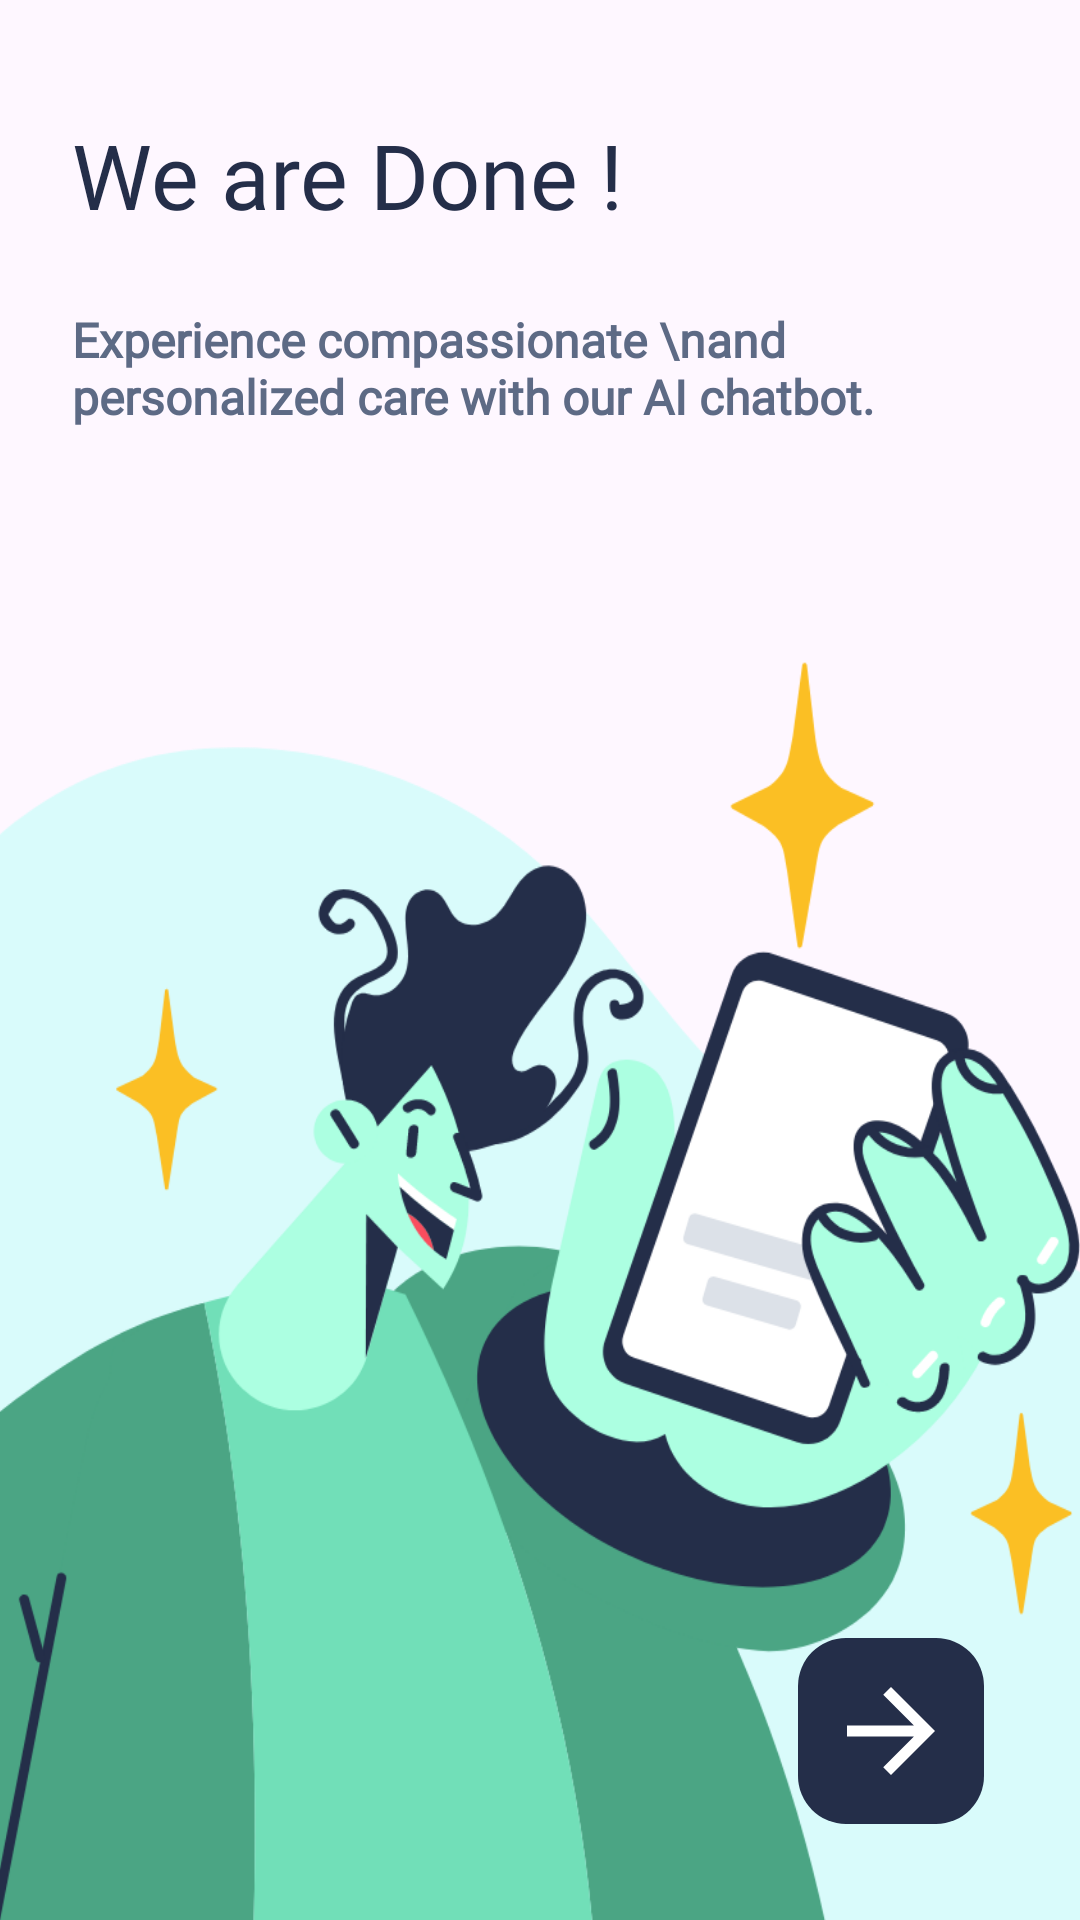

Produce the Android XML layout that renders to this screen, including the resource entries it uses.
<!-- AndroidManifest.xml: application theme Theme.CURA -->
<!-- res/layout/fragment_step3.xml -->
<?xml version="1.0" encoding="utf-8"?>
<FrameLayout xmlns:android="http://schemas.android.com/apk/res/android"
    xmlns:app="http://schemas.android.com/apk/res-auto"
    xmlns:tools="http://schemas.android.com/tools"
    android:layout_width="match_parent"
    android:layout_height="match_parent"
    android:paddingTop="38dp"

    tools:context=".Step3Fragment">

    <androidx.constraintlayout.widget.ConstraintLayout
        android:layout_width="match_parent"
        android:layout_height="match_parent">

        <TextView
            android:id="@+id/step3textView"
            android:layout_width="wrap_content"
            android:layout_height="wrap_content"
            android:layout_marginHorizontal="24dp"
            android:layout_marginBottom="24dp"
            android:fontFamily="@font/plus_jakarta_sans_extrabold"
            android:text="We are Done !"
            android:textColor="#242E49"
            android:textSize="30dp"
            app:layout_constraintStart_toStartOf="parent"
            app:layout_constraintTop_toTopOf="parent" />

        <TextView
android:id="@+id/tvStep3desc"
            android:layout_width="match_parent"
            android:layout_height="wrap_content"
            android:layout_margin="24dp"
            android:fontFamily="@font/plus_jakarta_sans_variablefont_wght"
            android:text="Experience compassionate \nand personalized care with our AI chatbot."
            android:textColor="#5D6A85"
            android:textFontWeight="600"
            android:textSize="16dp"
            app:layout_constraintEnd_toEndOf="parent"
            app:layout_constraintStart_toStartOf="parent"
            app:layout_constraintTop_toBottomOf="@+id/step3textView" />

        <RelativeLayout xmlns:android="http://schemas.android.com/apk/res/android"
            android:layout_width="874dp"
            android:layout_height="961dp"
            app:layout_constraintHorizontal_bias="0.0"
            app:layout_constraintLeft_toLeftOf="parent"
            app:layout_constraintRight_toRightOf="parent"
            app:layout_constraintTop_toBottomOf="@id/tvStep3desc"
            android:layout_marginLeft="-200dp"
            >

            <ImageView
                android:id="@+id/step3nextBtn"
                android:layout_width="wrap_content"
                android:layout_height="wrap_content"

                android:paddingRight="100dp"
                android:scaleType="centerCrop"
                android:src="@drawable/person"
                app:layout_constraintHorizontal_bias="0.0"
                app:layout_constraintLeft_toLeftOf="parent"
                app:layout_constraintRight_toLeftOf="parent"
 />
        </RelativeLayout>

        <ImageView
            android:id="@+id/step3nextButton"
            android:layout_width="wrap_content"
            android:layout_height="wrap_content"
            android:layout_margin="32dp"
            android:src="@drawable/next_button"
            app:layout_constraintBottom_toBottomOf="parent"
            app:layout_constraintEnd_toEndOf="parent" />

        <androidx.constraintlayout.widget.Guideline
            android:id="@+id/guideline2"
            android:layout_width="wrap_content"
            android:layout_height="wrap_content"
            android:orientation="horizontal"
            app:layout_constraintGuide_percent="0.406621" />
    </androidx.constraintlayout.widget.ConstraintLayout>

</FrameLayout>
<!-- resources referenced by this layout -->
<resources>
  <!-- drawable next_button (drawable) -->
  <vector xmlns:android="http://schemas.android.com/apk/res/android"
      android:width="62dp"
      android:height="62dp"
      android:viewportWidth="62"
      android:viewportHeight="62">
    <path
        android:pathData="M16,0L46,0A16,16 0,0 1,62 16L62,46A16,16 0,0 1,46 62L16,62A16,16 0,0 1,0 46L0,16A16,16 0,0 1,16 0z"
        android:fillColor="#242E49"/>
    <path
        android:pathData="M31,16.333L28.415,18.918L38.645,29.167H16.333V32.833H38.645L28.415,43.082L31,45.667L45.667,31L31,16.333Z"
        android:fillColor="#ffffff"/>
  </vector>
  <!-- drawable person: vector/xml drawable (drawable, 17523 chars, omitted) -->
  <style name="Theme.CURA" parent="Base.Theme.CURA" />
  <style name="Base.Theme.CURA" parent="Theme.Material3.DayNight.NoActionBar">
          
          
      </style>
</resources>
